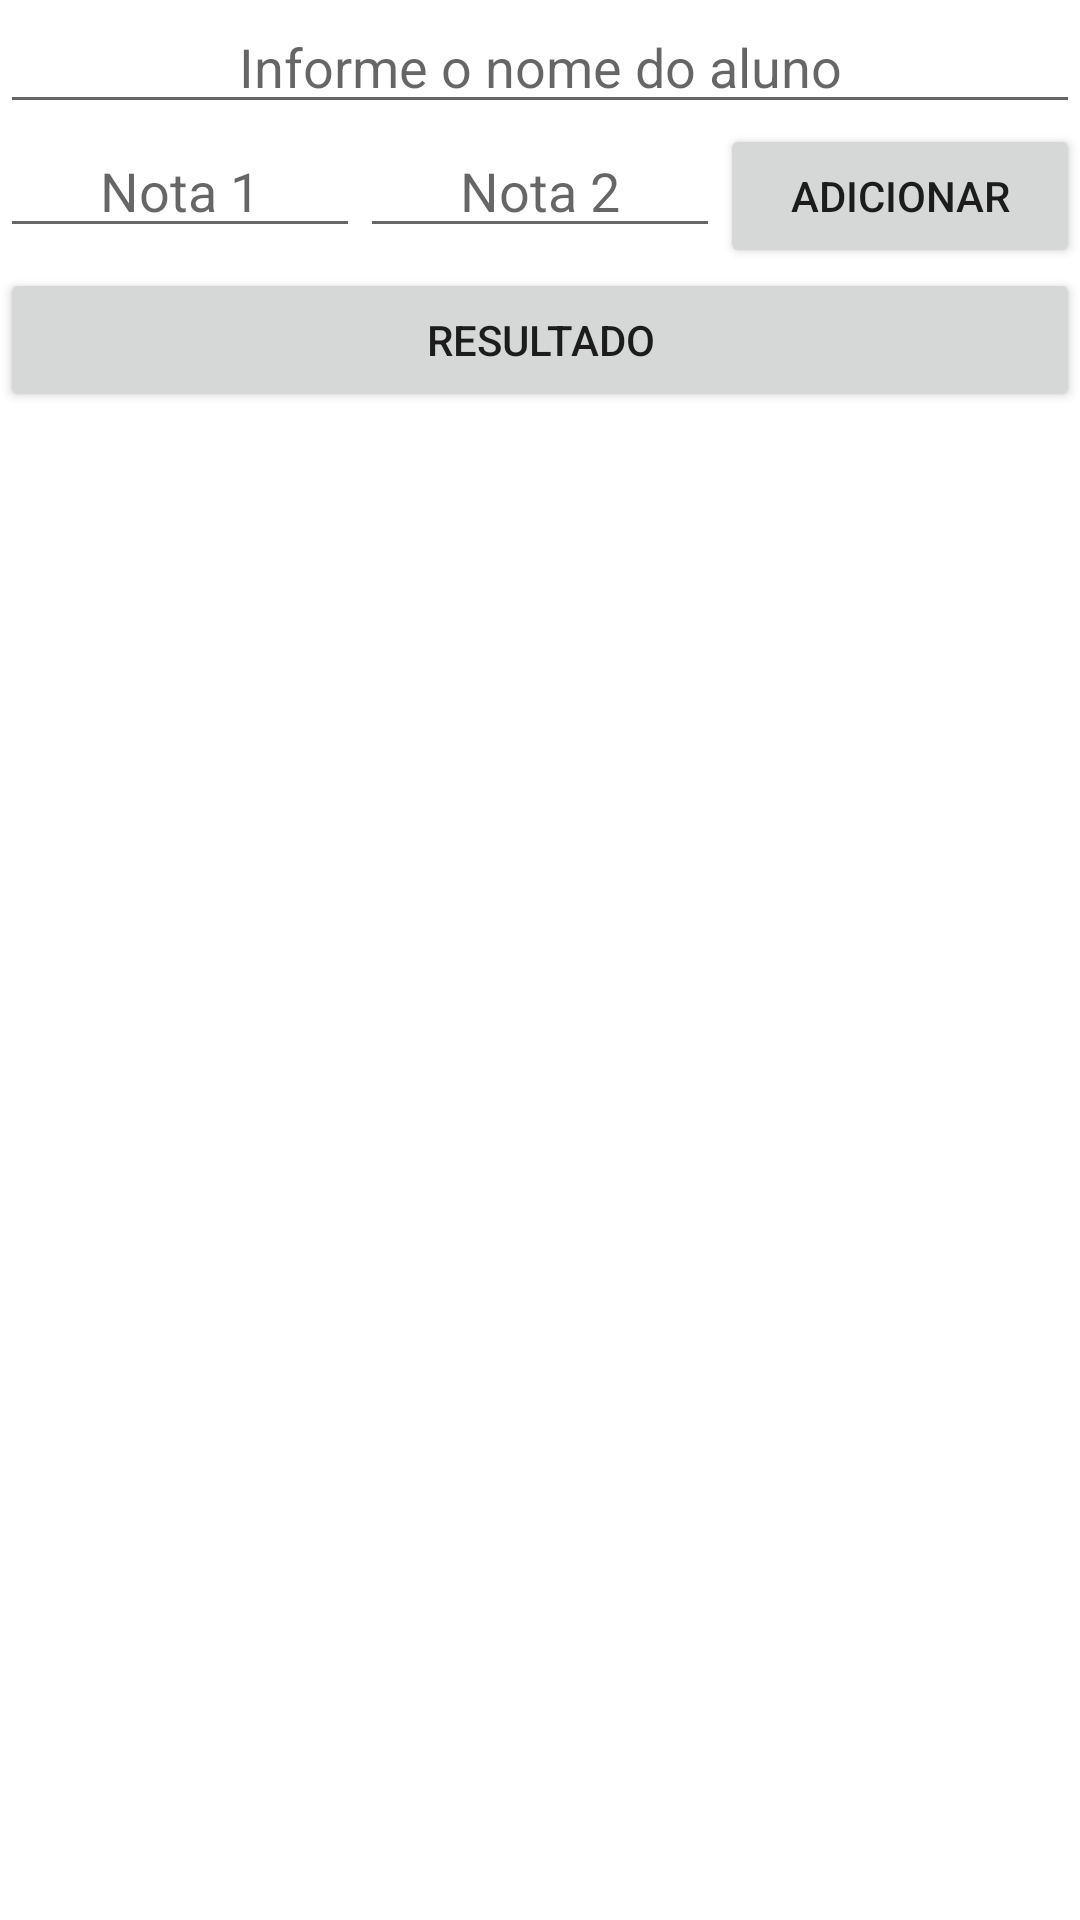

Write the Android layout XML for this screen, with the resource values it uses.
<!-- AndroidManifest.xml: application theme Theme.RelatorioDeNotas -->
<!-- res/layout/activity_tela2.xml -->
<?xml version="1.0" encoding="utf-8"?>
<LinearLayout xmlns:android="http://schemas.android.com/apk/res/android"
    xmlns:app="http://schemas.android.com/apk/res-auto"
    xmlns:tools="http://schemas.android.com/tools"
    android:layout_width="match_parent"
    android:layout_height="match_parent"
    android:orientation="vertical"
    android:gravity="top|center"
    tools:context=".InserirDados">

    <EditText
        android:layout_width="match_parent"
        android:layout_height="wrap_content"
        android:hint="Informe o nome do aluno"
        android:gravity="center"
        android:id="@+id/nome"/>

    <TableLayout
        android:layout_width="match_parent"
        android:layout_height="wrap_content"
        >

        <TableRow
            android:layout_width="match_parent"
            android:layout_height="wrap_content">

            <EditText
                android:layout_height="wrap_content"
                android:layout_width="0dp"
                android:layout_weight="1"
                android:hint="Nota 1"
                android:gravity="center"
                android:id="@+id/nota1"/>

            <EditText
                android:layout_height="wrap_content"
                android:layout_width="0dp"
                android:layout_weight="1"
                android:hint="Nota 2"
                android:gravity="center"
                android:id="@+id/nota2"/>

            <Button
                android:layout_height="wrap_content"
                android:layout_width="0dp"
                android:layout_weight="1"
                android:text="Adicionar"
                android:id="@+id/btnAdd"/>
        </TableRow>

    </TableLayout>

    <Button
        android:layout_width="match_parent"
        android:layout_height="wrap_content"
        android:text="Resultado"
        android:id="@+id/btnResultado"/>

</LinearLayout>
<!-- resources referenced by this layout -->
<resources>
  <style name="Theme.RelatorioDeNotas" parent="Theme.MaterialComponents.DayNight.DarkActionBar">
          
          <item name="colorPrimary">@color/purple_500</item>
          <item name="colorPrimaryVariant">@color/purple_700</item>
          <item name="colorOnPrimary">@color/white</item>
          
          <item name="colorSecondary">@color/teal_200</item>
          <item name="colorSecondaryVariant">@color/teal_700</item>
          <item name="colorOnSecondary">@color/black</item>
          
          <item name="android:statusBarColor" tools:targetApi="l">?attr/colorPrimaryVariant</item>
          
      </style>
  <!-- not gathered from this repository: default colours our renderer supplied (Android Studio template values) -->
  <color name="purple_500">#FF6200EE</color>
  <color name="purple_700">#FF3700B3</color>
  <color name="teal_200">#FF03DAC5</color>
  <color name="teal_700">#FF018786</color>
  <color name="black">#FF000000</color>
  <color name="white">#FFFFFFFF</color>
</resources>
